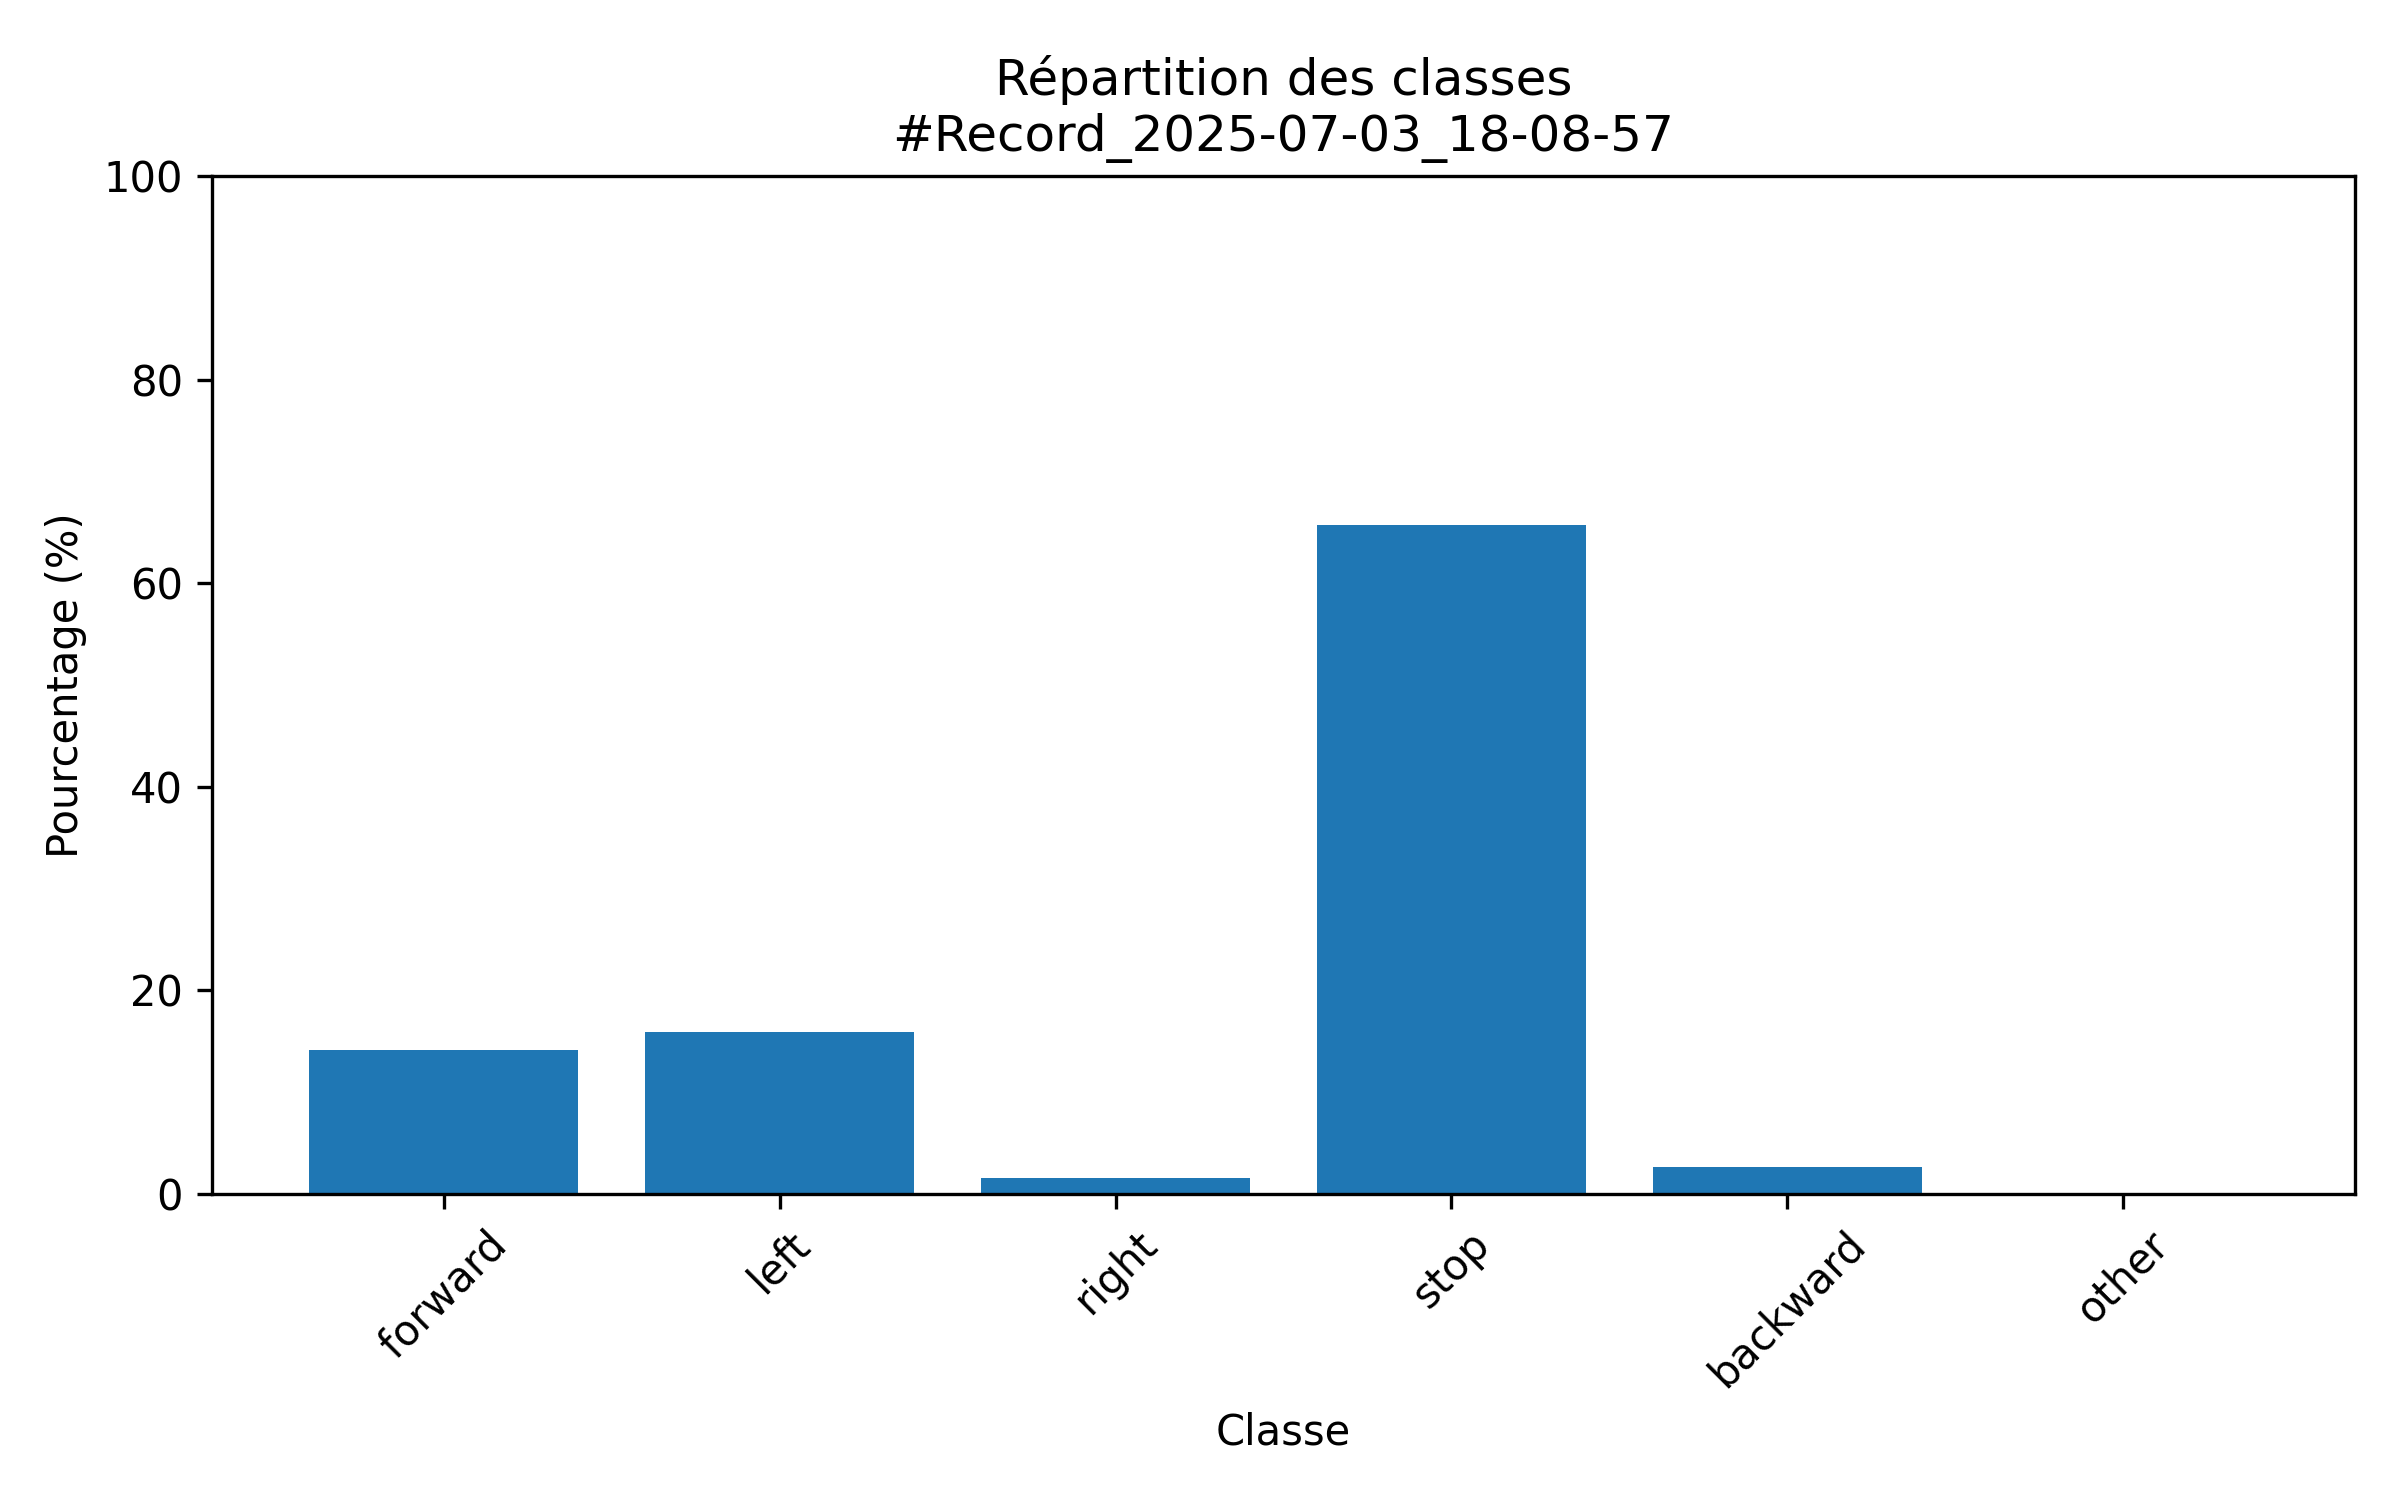

Source data for this figure (header and first rows):
class; count; percent
forward; 140; 14.17
left; 157; 15.89
right; 16; 1.62
stop; 649; 65.69
backward; 26; 2.63
other; 0; 0.0
